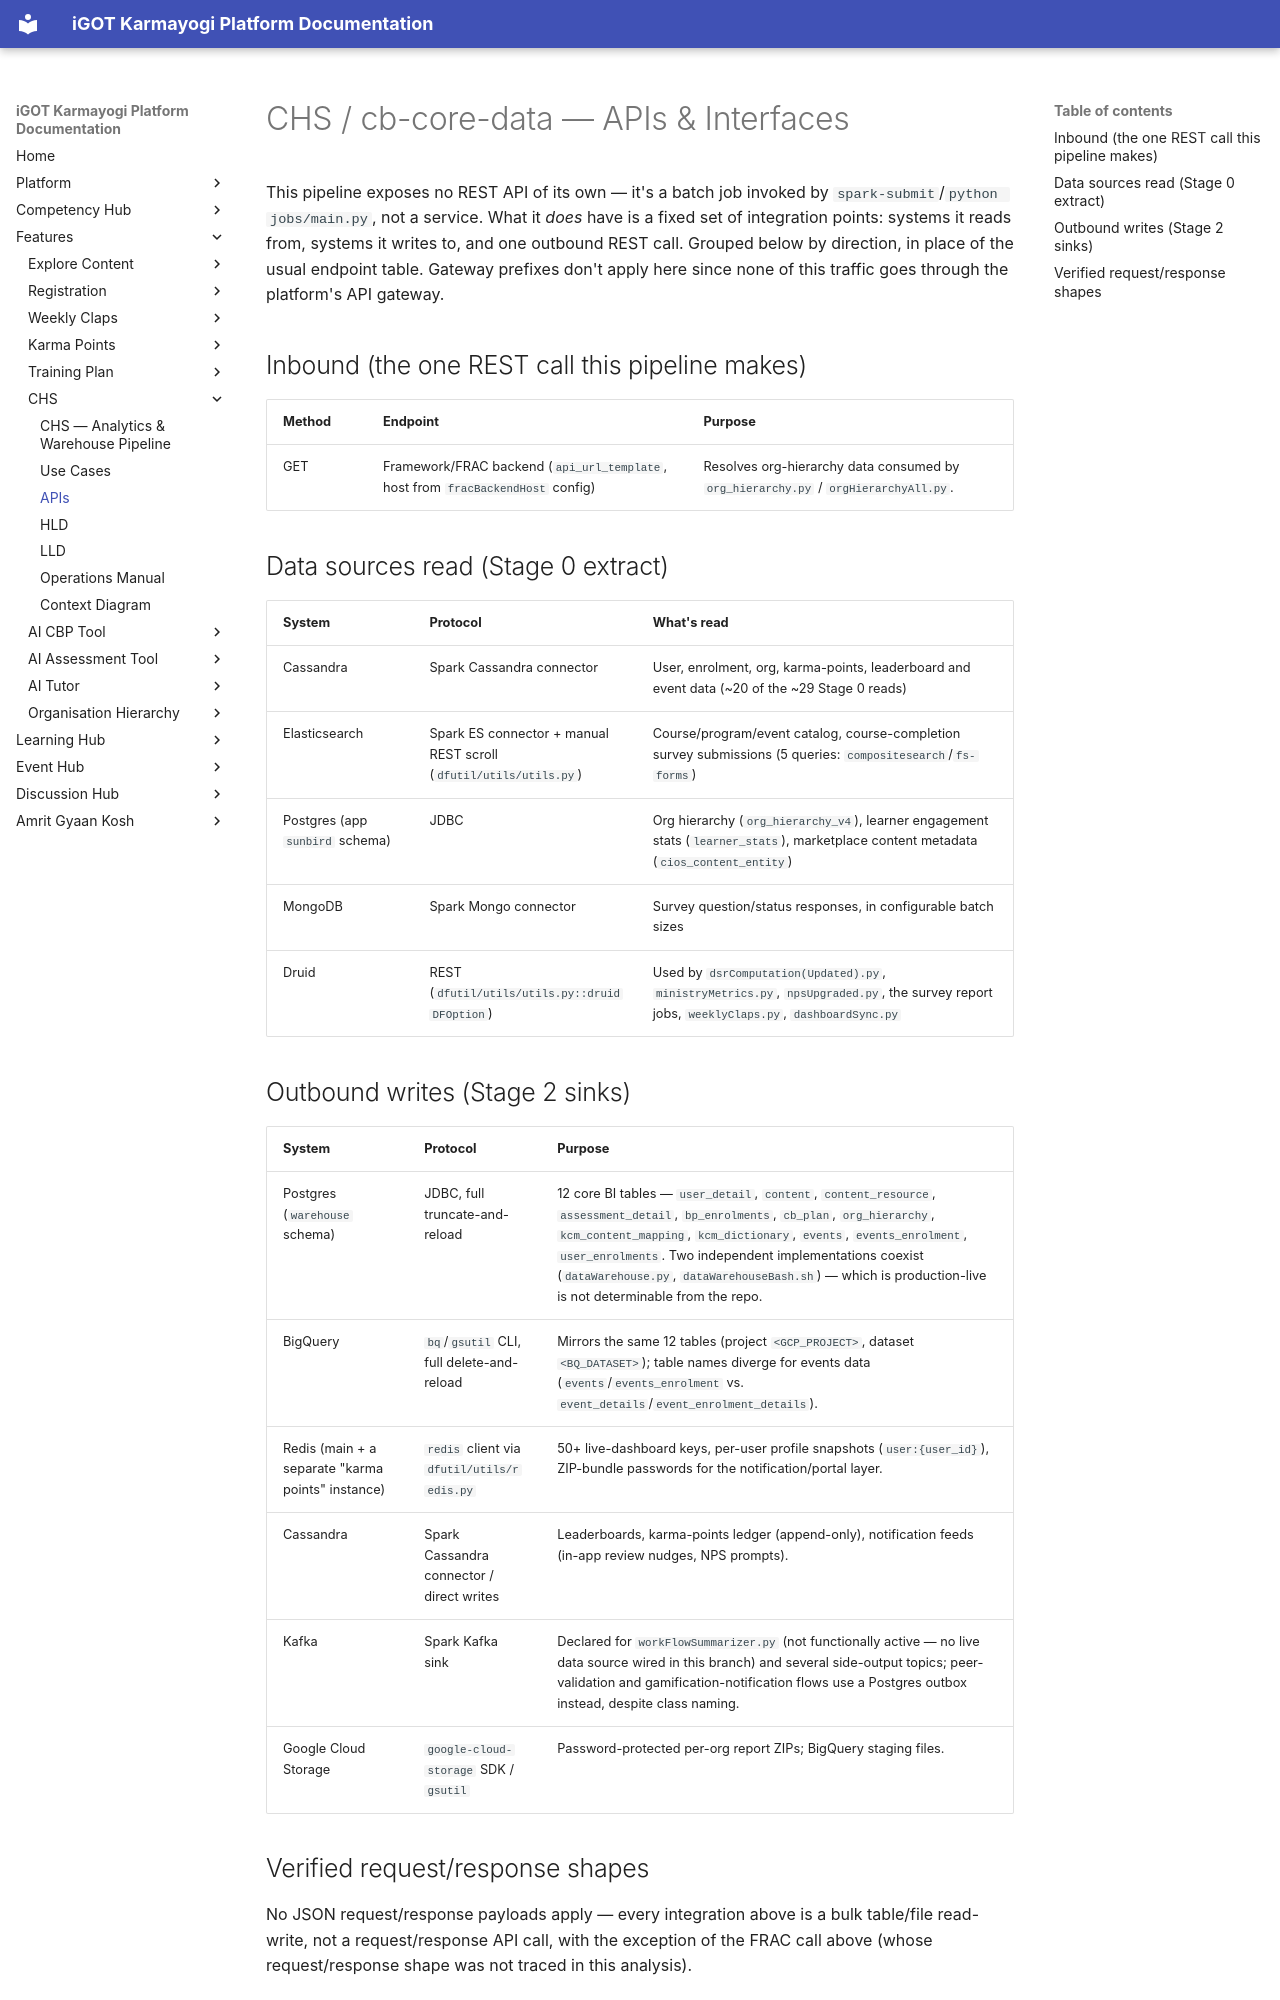

repository: KB-iGOT/igot-docs · page: learning-hub/chs/apis/index.html · generator: mkdocs

# CHS / cb-core-data — APIs & Interfaces

This pipeline exposes no REST API of its own — it's a batch job invoked by
`spark-submit`/`python jobs/main.py`, not a service. What it *does* have is a fixed set of
integration points: systems it reads from, systems it writes to, and one outbound REST call.
Grouped below by direction, in place of the usual endpoint table. Gateway prefixes don't
apply here since none of this traffic goes through the platform's API gateway.

## Inbound (the one REST call this pipeline makes)

| Method | Endpoint | Purpose |
|---|---|---|
| GET | Framework/FRAC backend (`api_url_template`, host from `fracBackendHost` config) | Resolves org-hierarchy data consumed by `org_hierarchy.py` / `orgHierarchyAll.py`. |

## Data sources read (Stage 0 extract)

| System | Protocol | What's read |
|---|---|---|
| Cassandra | Spark Cassandra connector | User, enrolment, org, karma-points, leaderboard and event data (~20 of the ~29 Stage 0 reads) |
| Elasticsearch | Spark ES connector + manual REST scroll (`dfutil/utils/utils.py`) | Course/program/event catalog, course-completion survey submissions (5 queries: `compositesearch`/`fs-forms`) |
| Postgres (app `sunbird` schema) | JDBC | Org hierarchy (`org_hierarchy_v4`), learner engagement stats (`learner_stats`), marketplace content metadata (`cios_content_entity`) |
| MongoDB | Spark Mongo connector | Survey question/status responses, in configurable batch sizes |
| Druid | REST (`dfutil/utils/utils.py::druidDFOption`) | Used by `dsrComputation(Updated).py`, `ministryMetrics.py`, `npsUpgraded.py`, the survey report jobs, `weeklyClaps.py`, `dashboardSync.py` |

## Outbound writes (Stage 2 sinks)

| System | Protocol | Purpose |
|---|---|---|
| Postgres (`warehouse` schema) | JDBC, full truncate-and-reload | 12 core BI tables — `user_detail`, `content`, `content_resource`, `assessment_detail`, `bp_enrolments`, `cb_plan`, `org_hierarchy`, `kcm_content_mapping`, `kcm_dictionary`, `events`, `events_enrolment`, `user_enrolments`. Two independent implementations coexist (`dataWarehouse.py`, `dataWarehouseBash.sh`) — which is production-live is not determinable from the repo. |
| BigQuery | `bq`/`gsutil` CLI, full delete-and-reload | Mirrors the same 12 tables (project `<GCP_PROJECT>`, dataset `<BQ_DATASET>`); table names diverge for events data (`events`/`events_enrolment` vs. `event_details`/`event_enrolment_details`). |
| Redis (main + a separate "karma points" instance) | `redis` client via `dfutil/utils/redis.py` | 50+ live-dashboard keys, per-user profile snapshots (`user:{user_id}`), ZIP-bundle passwords for the notification/portal layer. |
| Cassandra | Spark Cassandra connector / direct writes | Leaderboards, karma-points ledger (append-only), notification feeds (in-app review nudges, NPS prompts). |
| Kafka | Spark Kafka sink | Declared for `workFlowSummarizer.py` (not functionally active — no live data source wired in this branch) and several side-output topics; peer-validation and gamification-notification flows use a Postgres outbox instead, despite class naming. |
| Google Cloud Storage | `google-cloud-storage` SDK / `gsutil` | Password-protected per-org report ZIPs; BigQuery staging files. |
